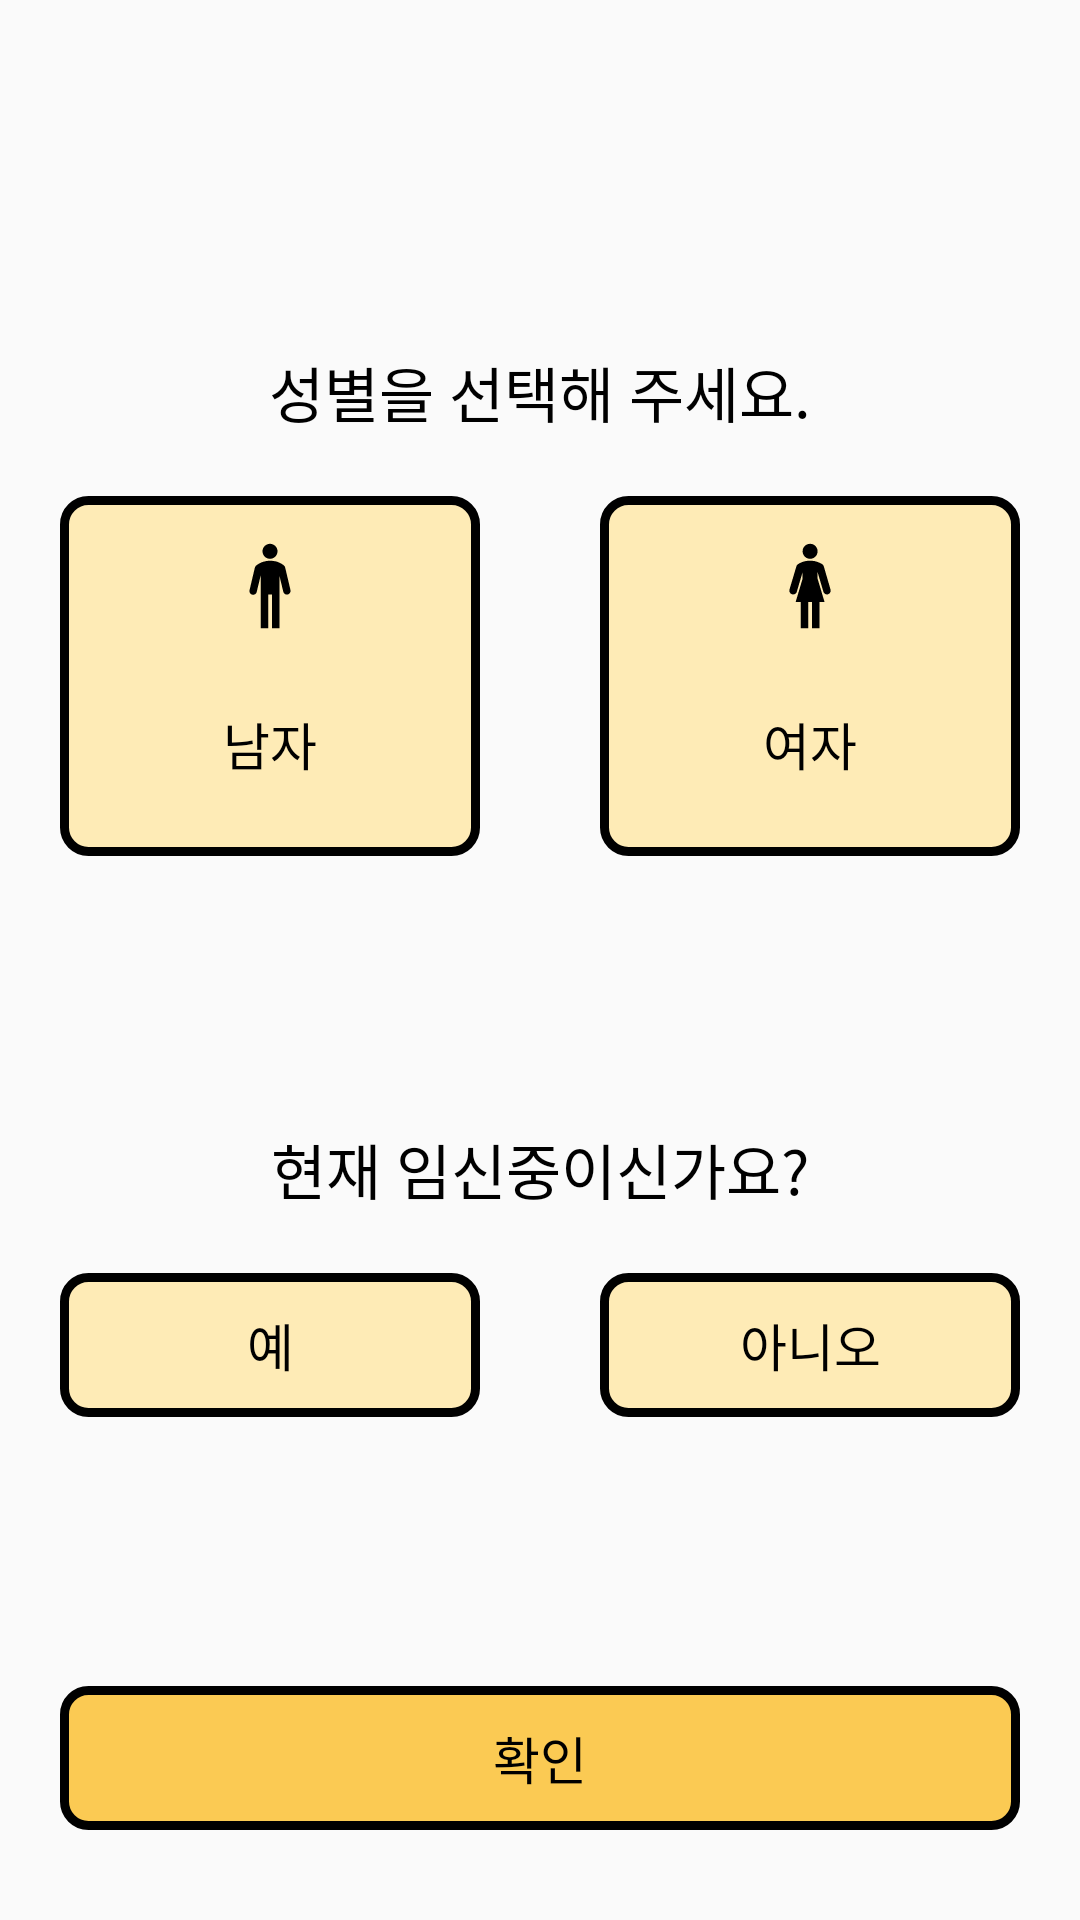

Reconstruct the res/layout file that produces this screen, plus the resources it refers to.
<!-- AndroidManifest.xml: application theme Theme.HyperBooster -->
<!-- res/layout/layout_register_sex.xml -->
<?xml version="1.0" encoding="utf-8"?>
<androidx.constraintlayout.widget.ConstraintLayout xmlns:android="http://schemas.android.com/apk/res/android"
    xmlns:app="http://schemas.android.com/apk/res-auto"
    xmlns:tools="http://schemas.android.com/tools"
    android:layout_width="match_parent"
    android:layout_height="match_parent"
    tools:context=".RegisterActivity_2_Sex">

    <Button
        android:id="@+id/back"
        android:layout_width="30dp"
        android:layout_height="30dp"
        android:layout_marginTop="33dp"
        android:background="@drawable/icon_back"
        app:layout_constraintStart_toStartOf="@id/guideline_start"
        app:layout_constraintTop_toTopOf="parent" />

    <Button
        android:id="@+id/close"
        android:layout_width="36dp"
        android:layout_height="36dp"
        android:layout_marginTop="30dp"
        android:background="@drawable/icon_close"
        app:layout_constraintEnd_toEndOf="@+id/frame_sex"
        app:layout_constraintTop_toTopOf="parent" />

    <androidx.constraintlayout.widget.ConstraintLayout
        android:id="@+id/frame_sex"
        android:layout_width="0dp"
        android:layout_height="wrap_content"
        android:layout_marginTop="50dp"
        app:layout_constraintEnd_toStartOf="@+id/guideline_end"
        app:layout_constraintHorizontal_bias="0.5"
        app:layout_constraintStart_toStartOf="@+id/guideline_start"
        app:layout_constraintTop_toBottomOf="@+id/close"
        app:layout_constraintVertical_chainStyle="packed">

        <TextView
            android:id="@+id/info_sex"
            android:layout_width="wrap_content"
            android:layout_height="wrap_content"
            android:layout_marginTop="43dp"
            android:fontFamily="@font/font_bold"
            android:gravity="center"
            android:text="성별을 선택해 주세요."
            android:textColor="@color/black"
            android:textSize="20sp"
            app:layout_constraintBottom_toTopOf="@+id/man"
            app:layout_constraintEnd_toEndOf="parent"
            app:layout_constraintHorizontal_bias="0.5"
            app:layout_constraintStart_toStartOf="parent"
            app:layout_constraintTop_toBottomOf="@id/guideline_top" />

        <android.widget.Button
            android:id="@+id/man"
            style="?android:attr/borderlessButtonStyle"
            android:layout_width="0dp"
            android:layout_height="120dp"
            android:layout_marginVertical="20dp"
            android:background="@drawable/btn_change"
            android:drawableTop="@drawable/icon_man"
            android:fontFamily="@font/font_medium"
            android:paddingTop="15dp"
            android:text="남자"
            android:textColor="@color/black"
            android:textSize="17sp"
            app:layout_constraintEnd_toStartOf="@+id/woman"
            app:layout_constraintHorizontal_bias="0.5"
            app:layout_constraintStart_toStartOf="parent"
            app:layout_constraintTop_toBottomOf="@+id/info_sex" />

        <android.widget.Button
            android:id="@+id/woman"
            style="?android:attr/borderlessButtonStyle"
            android:layout_width="0dp"
            android:layout_height="120dp"
            android:layout_marginVertical="20dp"
            android:layout_marginStart="40dp"
            android:background="@drawable/btn_change"
            android:drawableTop="@drawable/icon_woman"
            android:fontFamily="@font/font_medium"
            android:paddingTop="15dp"
            android:text="여자"
            android:textColor="@color/black"
            android:textSize="17sp"
            app:layout_constraintEnd_toEndOf="parent"
            app:layout_constraintHorizontal_bias="0.5"
            app:layout_constraintStart_toEndOf="@+id/man"
            app:layout_constraintTop_toBottomOf="@id/info_sex" />

    </androidx.constraintlayout.widget.ConstraintLayout>


    <android.widget.Button
        android:id="@+id/confirm"
        style="?android:attr/borderlessButtonStyle"
        android:layout_width="0dp"
        android:layout_height="wrap_content"
        android:layout_marginHorizontal="20dp"
        android:layout_marginBottom="30dp"
        android:background="@drawable/btn_main_color"
        android:fontFamily="@font/font_medium"
        android:text="확인"
        android:textColor="@color/black"
        android:textSize="17sp"
        app:layout_constraintBottom_toBottomOf="parent"
        app:layout_constraintEnd_toEndOf="parent"
        app:layout_constraintStart_toStartOf="parent" />

    <androidx.constraintlayout.widget.ConstraintLayout
        android:id="@+id/frame_pragent"
        android:layout_width="0dp"
        android:layout_height="wrap_content"
        app:layout_constraintBottom_toTopOf="@+id/confirm"
        app:layout_constraintEnd_toEndOf="@id/guideline_end"
        app:layout_constraintHorizontal_bias="0.0"
        app:layout_constraintStart_toStartOf="@+id/guideline_start"
        app:layout_constraintTop_toBottomOf="@+id/frame_sex">

        <TextView
            android:id="@+id/info_pragent"
            android:layout_width="wrap_content"
            android:layout_height="wrap_content"
            android:layout_marginTop="43dp"
            android:fontFamily="@font/font_bold"
            android:gravity="center"
            android:text="현재 임신중이신가요?"
            android:textColor="@color/black"
            android:textSize="20sp"
            app:layout_constraintBottom_toTopOf="@+id/yes"
            app:layout_constraintEnd_toEndOf="parent"
            app:layout_constraintHorizontal_bias="0.5"
            app:layout_constraintStart_toStartOf="parent"
            app:layout_constraintTop_toBottomOf="@id/guideline_top" />

        <android.widget.Button
            android:id="@+id/yes"
            style="?android:attr/borderlessButtonStyle"
            android:layout_width="0dp"
            android:layout_height="wrap_content"
            android:layout_marginVertical="20dp"
            android:background="@drawable/btn_change"
            android:fontFamily="@font/font_medium"
            android:text="예"
            android:textColor="@color/black"
            android:textSize="17sp"
            app:layout_constraintEnd_toStartOf="@+id/no"
            app:layout_constraintHorizontal_bias="0.5"
            app:layout_constraintStart_toStartOf="parent"
            app:layout_constraintTop_toBottomOf="@+id/info_pragent" />

        <android.widget.Button
            android:id="@+id/no"
            style="?android:attr/borderlessButtonStyle"
            android:layout_width="0dp"
            android:layout_height="wrap_content"
            android:layout_marginVertical="20dp"
            android:layout_marginStart="40dp"
            android:background="@drawable/btn_change"
            android:fontFamily="@font/font_medium"
            android:text="아니오"
            android:textColor="@color/black"
            android:textSize="17sp"
            app:layout_constraintEnd_toEndOf="parent"
            app:layout_constraintHorizontal_bias="0.5"
            app:layout_constraintStart_toEndOf="@+id/yes"
            app:layout_constraintTop_toBottomOf="@id/info_pragent" />

    </androidx.constraintlayout.widget.ConstraintLayout>

    <androidx.constraintlayout.widget.Guideline
        android:id="@+id/guideline_top"
        android:layout_width="wrap_content"
        android:layout_height="wrap_content"
        android:orientation="horizontal"
        app:layout_constraintGuide_begin="63dp" />

    <androidx.constraintlayout.widget.Guideline
        android:id="@+id/guideline_bottom"
        android:layout_width="wrap_content"
        android:layout_height="wrap_content"
        android:orientation="horizontal"
        app:layout_constraintGuide_end="78dp" />

    <androidx.constraintlayout.widget.Guideline
        android:id="@+id/guideline_start"
        android:layout_width="wrap_content"
        android:layout_height="wrap_content"
        android:orientation="vertical"
        app:layout_constraintGuide_begin="20dp" />

    <androidx.constraintlayout.widget.Guideline
        android:id="@+id/guideline_end"
        android:layout_width="wrap_content"
        android:layout_height="wrap_content"
        android:orientation="vertical"
        app:layout_constraintGuide_end="20dp" />

</androidx.constraintlayout.widget.ConstraintLayout>
<!-- resources referenced by this layout -->
<resources>
  <color name="black">#FF000000</color>
  <!-- drawable btn_change (drawable) -->
  <?xml version="1.0" encoding="utf-8"?>
  <selector xmlns:android="http://schemas.android.com/apk/res/android">
  
      <item android:state_pressed="false">
          <shape>
              <solid android:color="@color/sub_color_light"/>
              <corners
                  android:radius="8sp"/>
              <stroke
                  android:width="3sp"
                  android:color="#000000" />
          </shape>
  
      </item>
  
      <item android:state_pressed="true" >
          <shape xmlns:android="http://schemas.android.com/apk/res/android" >
              <solid android:color="@color/main_color"/>
              <corners
                  android:radius="8sp"/>
              <stroke
                  android:width="3sp"
                  android:color="#000000" />
          </shape>
      </item>
  
  </selector>
  <!-- drawable btn_main_color (drawable) -->
  <?xml version="1.0" encoding="utf-8"?>
  <shape xmlns:android="http://schemas.android.com/apk/res/android" >
      <solid android:color="@color/main_color"/>
      <corners
          android:radius="8sp"/>
      <stroke
          android:width="3sp"
          android:color="#000000" />
  </shape>
  <!-- drawable icon_man (drawable) -->
  <vector xmlns:android="http://schemas.android.com/apk/res/android"
      android:width="30dp"
      android:height="30dp"
      android:viewportWidth="96"
      android:viewportHeight="96">
    <group>
      <clip-path
          android:pathData="M0,0h96v96h-96z"/>
      <path
          android:fillColor="#FF000000"
          android:pathData="M56,11C56,15.418 52.418,19 48,19 43.582,19 40,15.418 40,11 40,6.582 43.582,3 48,3 52.418,3 56,6.582 56,11Z"/>
      <path
          android:fillColor="#FF000000"
          android:pathData="M69.8,52.2 L64.2,28.4C64,27.6 63.6,26.8 63,26.2 60.6,24.2 57.8,22.8 54.6,21.8 52.4,21.4 50.2,21 48,21 45.8,21 43.6,21.4 41.4,22 38.2,22.8 35.4,24.4 33,26.4 32.4,27 32,27.8 31.8,28.6L26.2,52.4C26.2,52.6 26,53 26,53.4 26,55.6 27.8,57.4 30,57.4 31.8,57.4 33.4,56 33.8,54.4L38,37 38,93 46,93 46,57 50,57 50,93 58,93 58,36.8 62.2,54.2C62.6,55.8 64.2,57.2 66,57.2 68.2,57.2 70,55.4 70,53.2 70,52.8 69.8,52.4 69.8,52.2Z"/>
    </group>
  </vector>
  <style name="Theme.HyperBooster" parent="Theme.AppCompat.Light.NoActionBar">
          
          <item name="colorPrimary">@color/purple_500</item>
          <item name="colorPrimaryVariant">@color/purple_700</item>
          <item name="colorOnPrimary">@color/white</item>
          
          <item name="colorSecondary">@color/teal_200</item>
          <item name="colorSecondaryVariant">@color/teal_700</item>
          <item name="colorOnSecondary">@color/black</item>
          
          <item name="android:statusBarColor" tools:targetApi="l">@color/black</item>
          
          <item name="android:windowActivityTransitions">true</item>
      </style>
  <color name="sub_color_light">#FEEBB6</color>
  <color name="main_color">#FBCA53</color>
  <color name="purple_500">#FF6200EE</color>
  <color name="purple_700">#FF3700B3</color>
  <color name="white">#FFFFFFFF</color>
  <color name="teal_200">#FF03DAC5</color>
  <color name="teal_700">#FF018786</color>
</resources>
